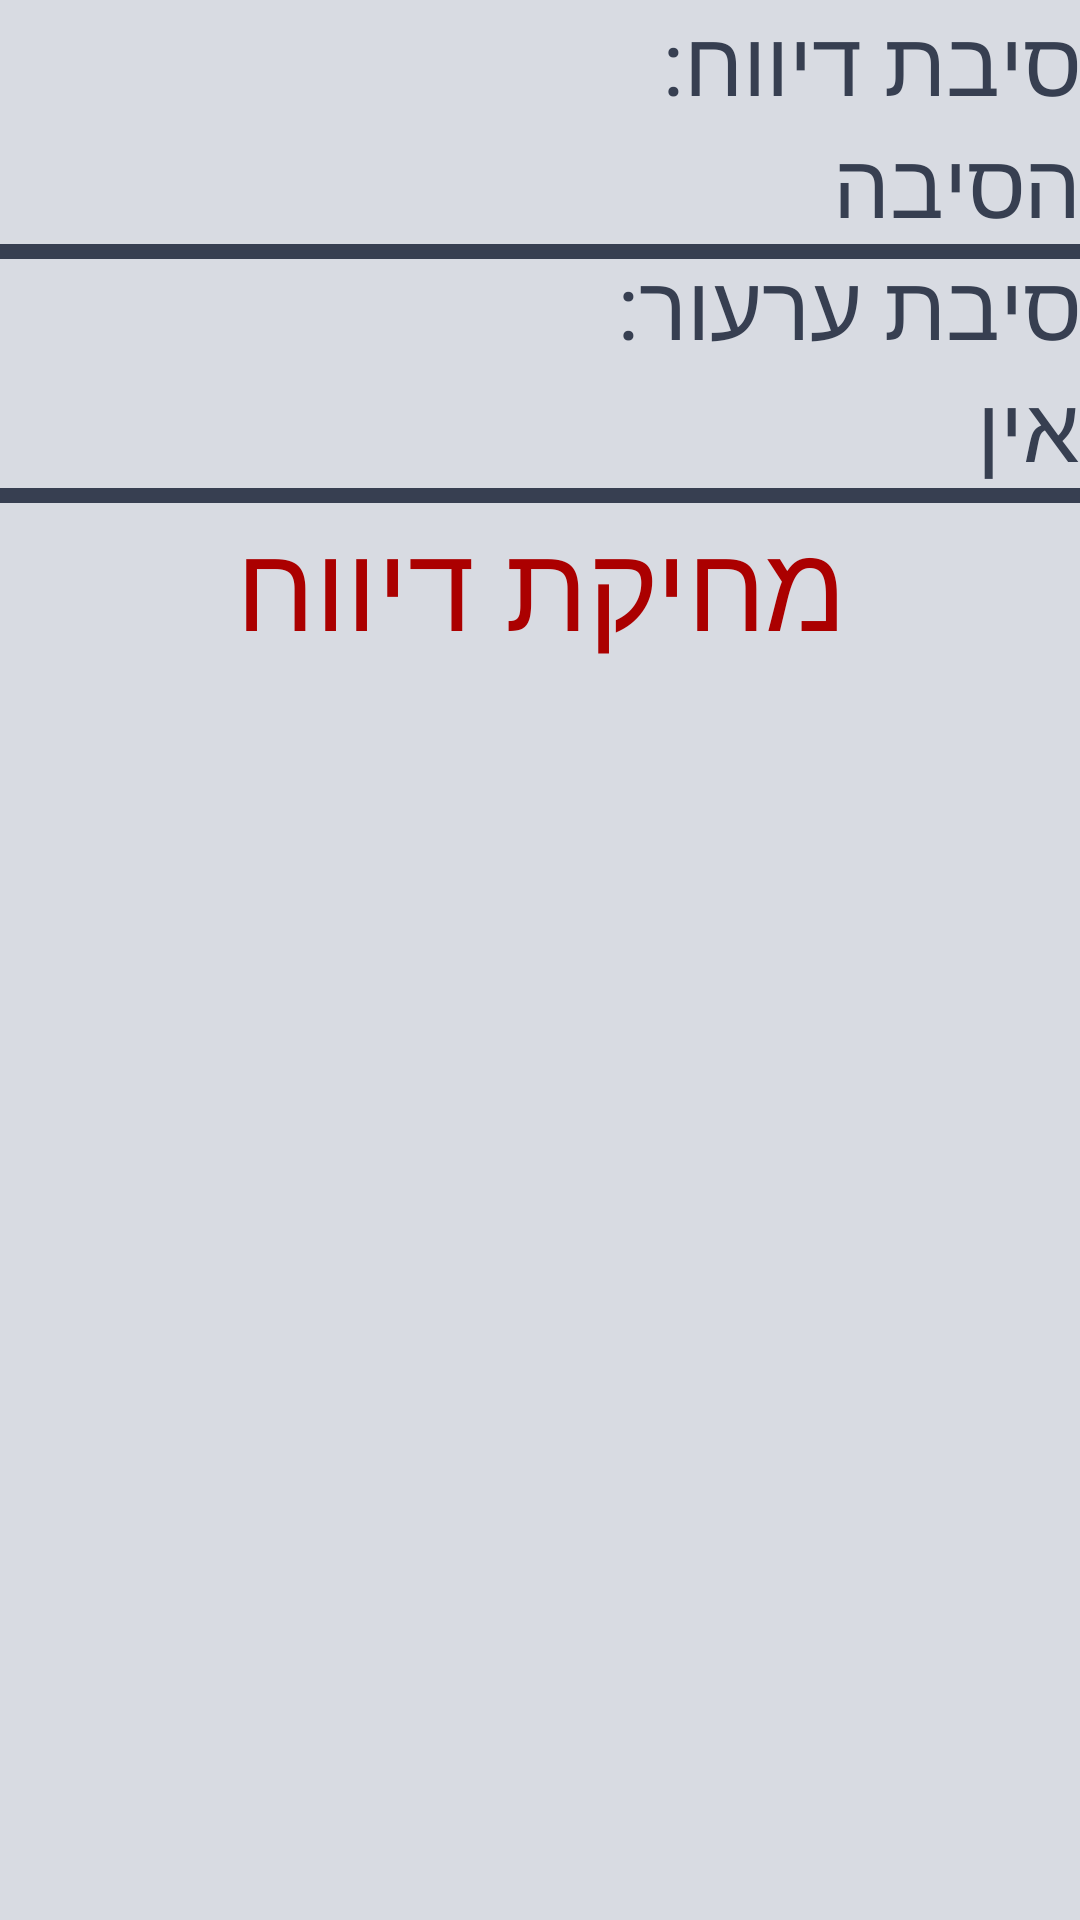

Layout XML and referenced resources for this Android screen:
<!-- AndroidManifest.xml: application theme Theme.Metas -->
<!-- res/layout/report_delete_dialog.xml -->
<?xml version="1.0" encoding="utf-8"?>
<androidx.constraintlayout.widget.ConstraintLayout xmlns:android="http://schemas.android.com/apk/res/android"
    android:layout_width="match_parent"
    android:layout_height="match_parent"
    xmlns:app="http://schemas.android.com/apk/res-auto"
    android:background="@color/white">
    <TextView
        android:id="@+id/tvreasonfulltitle"
        android:layout_width="wrap_content"
        android:layout_height="wrap_content"
        android:text="סיבת דיווח:"
        android:textColor="@color/black"
        android:textSize="30sp"
        app:layout_constraintEnd_toEndOf="parent"
        app:layout_constraintTop_toTopOf="parent"
        app:layout_constraintBottom_toTopOf="@id/tvreasonfull"/>
    <TextView
        android:id="@+id/tvreasonfull"
        android:layout_width="wrap_content"
        android:layout_height="wrap_content"
        android:text="הסיבה"
        android:textColor="@color/black"
        android:textSize="30sp"
        app:layout_constraintTop_toBottomOf="@id/tvreasonfulltitle"
        app:layout_constraintEnd_toEndOf="parent"
        app:layout_constraintBottom_toTopOf="@id/vtophorizontal"/>
    <View
        android:id="@+id/vtophorizontal"
        android:layout_width="match_parent"
        android:layout_height="5dp"
        android:background="@color/black"
        app:layout_constraintStart_toStartOf="parent"
        app:layout_constraintTop_toBottomOf="@id/tvreasonfull"/>
    <TextView
        android:id="@+id/tvobjectionfulltitle"
        android:layout_width="wrap_content"
        android:layout_height="wrap_content"
        android:text="סיבת ערעור:"
        android:textColor="@color/black"
        android:textSize="30sp"
        app:layout_constraintEnd_toEndOf="parent"
        app:layout_constraintTop_toTopOf="@id/vtophorizontal"
        app:layout_constraintBottom_toTopOf="@id/tvobjectionfull"/>
    <TextView
        android:id="@+id/tvobjectionfull"
        android:layout_width="wrap_content"
        android:layout_height="wrap_content"
        android:text="אין"
        android:textColor="@color/black"
        android:textSize="30sp"
        app:layout_constraintTop_toBottomOf="@id/tvobjectionfulltitle"
        app:layout_constraintEnd_toEndOf="parent"
        app:layout_constraintBottom_toTopOf="@id/vbottomhorizontal"/>
    <View
        android:id="@+id/vbottomhorizontal"
        android:layout_width="match_parent"
        android:layout_height="5dp"
        android:background="@color/black"
        app:layout_constraintStart_toStartOf="parent"
        app:layout_constraintTop_toBottomOf="@id/tvobjectionfull"/>

    <TextView
        android:id="@+id/tvdelete"
        android:layout_width="wrap_content"
        android:layout_height="wrap_content"
        android:text="מחיקת דיווח"
        android:textColor="@color/red"
        android:textSize="40sp"
        app:layout_constraintTop_toBottomOf="@id/vbottomhorizontal"
        app:layout_constraintEnd_toEndOf="parent"
        app:layout_constraintStart_toStartOf="parent"/>
</androidx.constraintlayout.widget.ConstraintLayout>
<!-- resources referenced by this layout -->
<resources>
  <color name="black">#373F51</color>
  <color name="red">#AB0000</color>
  <color name="white">#d8dbe2</color>
  <style name="Theme.Metas" parent="Base.Theme.Metas" />
  <style name="Base.Theme.Metas" parent="Theme.Material3.DayNight.NoActionBar">
          
          
      </style>
</resources>
